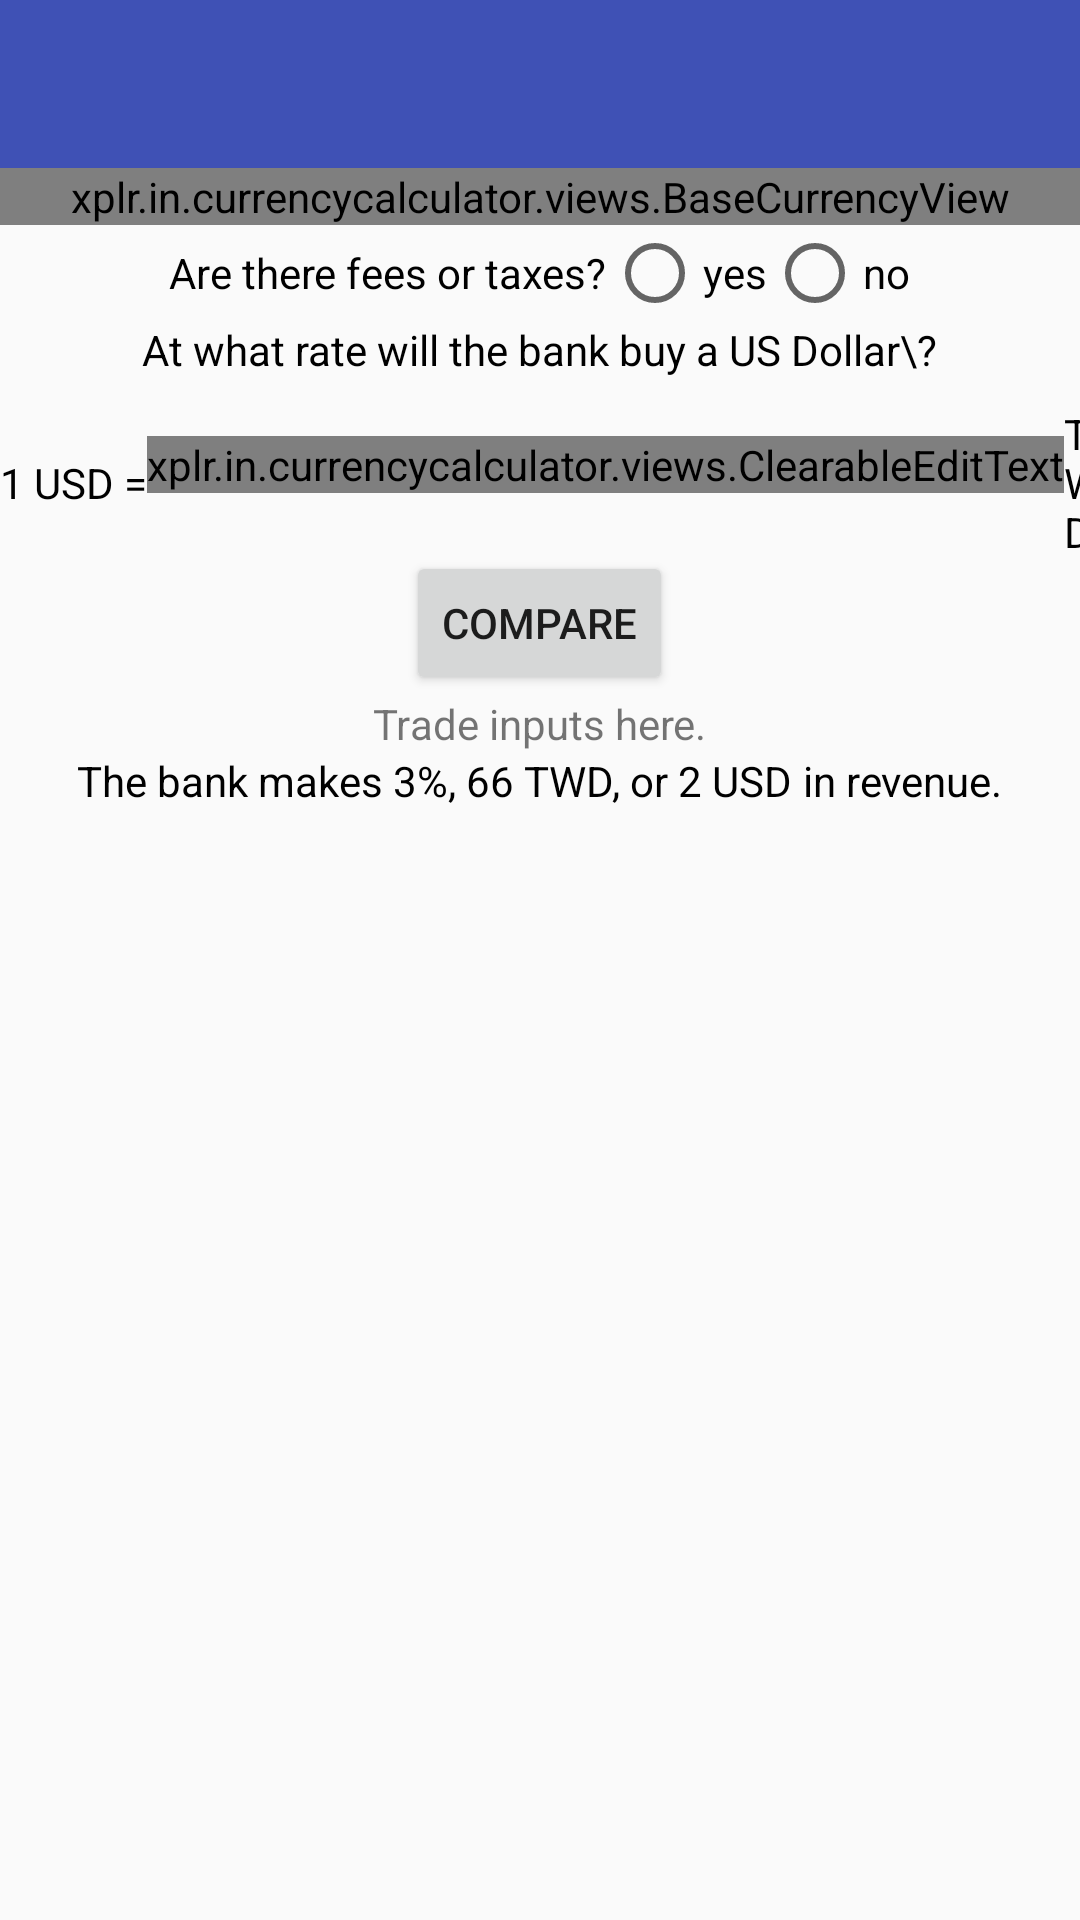

Produce the Android XML layout that renders to this screen, including the resource entries it uses.
<!-- AndroidManifest.xml: application theme AppTheme -->
<!-- res/layout/activity_rate_comparison.xml -->
<?xml version="1.0" encoding="utf-8"?>
<android.support.design.widget.CoordinatorLayout
    xmlns:android="http://schemas.android.com/apk/res/android"
    xmlns:app="http://schemas.android.com/apk/res-auto"
    xmlns:tools="http://schemas.android.com/tools"
    android:layout_width="match_parent"
    android:layout_height="match_parent"
    android:fitsSystemWindows="true"
    tools:context=".activities.RateComparisonActivity">

    <LinearLayout
        android:layout_width="match_parent"
        android:layout_height="wrap_content"
        android:orientation="vertical">

        <android.support.design.widget.AppBarLayout
            android:layout_width="match_parent"
            android:layout_height="wrap_content"
            android:theme="@style/AppTheme.AppBarOverlay">

            <android.support.v7.widget.Toolbar
                android:id="@+id/toolbar"
                android:layout_width="match_parent"
                android:layout_height="?attr/actionBarSize"
                android:background="?attr/colorPrimary"
                app:popupTheme="@style/AppTheme.PopupOverlay"/>

        </android.support.design.widget.AppBarLayout>

        <include layout="@layout/content_rate_comparison"/>
    </LinearLayout>
    </android.support.design.widget.CoordinatorLayout>
<!-- res/layout/content_rate_comparison.xml (included above) -->
<?xml version="1.0" encoding="utf-8"?>
<LinearLayout xmlns:android="http://schemas.android.com/apk/res/android"
              android:layout_width="match_parent"
              android:layout_height="match_parent"
              android:orientation="vertical">

    <xplr.in.currencycalculator.views.BaseCurrencyView
        android:id="@+id/base_currency"
        android:layout_width="match_parent"
        android:layout_height="wrap_content"/>

    <RadioGroup xmlns:android="http://schemas.android.com/apk/res/android"
                android:layout_width="fill_parent"
                android:layout_height="wrap_content"
                android:gravity="center"
                android:orientation="horizontal">

        <TextView
            android:layout_width="wrap_content"
            android:layout_height="wrap_content"
            android:text="Are there fees or taxes?"
            android:textColor="#000"/>

        <RadioButton
            android:layout_width="wrap_content"
            android:layout_height="wrap_content"
            android:onClick="setFeesYes"
            android:text="yes"/>

        <RadioButton
            android:layout_width="wrap_content"
            android:layout_height="wrap_content"
            android:onClick="setFeesNo"
            android:text="no"/>
    </RadioGroup>

    <LinearLayout
        android:id="@+id/rate_form"
        android:layout_width="match_parent"
        android:layout_height="wrap_content"
        android:orientation="vertical"
        android:gravity="center">

        <LinearLayout
            android:layout_width="match_parent"
            android:layout_height="wrap_content"
            android:orientation="horizontal"
            android:gravity="center_horizontal">

            <TextView
                android:layout_width="wrap_content"
                android:layout_height="wrap_content"
                android:text="At what rate will the bank buy a "
                android:textColor="#000"/>

            <TextView
                android:id="@+id/purchase_question_name"
                android:layout_width="wrap_content"
                android:layout_height="wrap_content"
                android:text="US Dollar"
                android:textColor="#000"/>

            <TextView
                android:layout_width="wrap_content"
                android:layout_height="wrap_content"
                android:text="\?"
                android:textColor="#000"/>
        </LinearLayout>

        <LinearLayout
            android:layout_width="match_parent"
            android:layout_height="wrap_content"
            android:focusableInTouchMode="true"
            android:gravity="center"
            android:orientation="horizontal">

            <TextView
                android:layout_width="wrap_content"
                android:layout_height="wrap_content"
                android:text="1 "
                android:textColor="#000"
                android:layout_marginTop="6dp"/>
            <TextView
                android:id="@+id/base_currency_code"
                android:layout_width="wrap_content"
                android:layout_height="wrap_content"
                android:text="USD"
                android:textColor="#000"
                android:layout_marginTop="6dp"/>
            <TextView
                android:layout_width="wrap_content"
                android:layout_height="wrap_content"
                android:text=" ="
                android:textColor="#000"
                android:layout_marginTop="6dp"/>

            <xplr.in.currencycalculator.views.ClearableEditText
                android:id="@+id/rate_to_compare"
                android:layout_width="wrap_content"
                android:layout_height="wrap_content"/>

            <TextView
                android:id="@+id/target_currency_code"
                android:layout_width="wrap_content"
                android:layout_height="wrap_content"
                android:text="TWD"
                android:textColor="#000"
                android:layout_marginTop="6dp"/>
        </LinearLayout>
        <Button
            android:id="@+id/compare_button"
            android:layout_width="wrap_content"
            android:layout_height="wrap_content"
            android:text="Compare"
            android:onClick="compare"/>
    </LinearLayout>

    <LinearLayout
        android:id="@+id/trade_form"
        android:layout_width="match_parent"
        android:layout_height="wrap_content"
        android:orientation="vertical"
        android:gravity="center">
        <TextView
            android:layout_width="wrap_content"
            android:layout_height="wrap_content"
            android:text="Trade inputs here."/>
    </LinearLayout>

    <LinearLayout
        android:id="@+id/results"
        android:layout_width="match_parent"
        android:layout_height="wrap_content"
        android:orientation="horizontal"
        android:gravity="center">
        <TextView
            android:layout_width="wrap_content"
            android:layout_height="wrap_content"
            android:text="The bank makes "
            android:textColor="#000"/>
        <TextView
            android:id="@+id/result_text"
            android:layout_width="wrap_content"
            android:layout_height="wrap_content"
            android:text="3%, 66 TWD, or 2 USD"
            android:textColor="#000"/>
        <TextView
            android:layout_width="wrap_content"
            android:layout_height="wrap_content"
            android:text=" in revenue."
            android:textColor="#000"/>
    </LinearLayout>
</LinearLayout>
<!-- resources referenced by this layout -->
<resources>
  <style name="AppTheme.AppBarOverlay" parent="ThemeOverlay.AppCompat.Dark.ActionBar" />
  <style name="AppTheme.PopupOverlay" parent="ThemeOverlay.AppCompat.Light" />
  <style name="AppTheme" parent="Theme.AppCompat.Light.DarkActionBar">
          
          <item name="colorPrimary">@color/colorPrimary</item>
          <item name="colorPrimaryDark">@color/colorPrimaryDark</item>
          <item name="colorAccent">@color/colorAccent</item>
      </style>
  <color name="colorPrimary">#3F51B5</color>
  <color name="colorPrimaryDark">#303F9F</color>
  <color name="colorAccent">#FF4081</color>
</resources>
